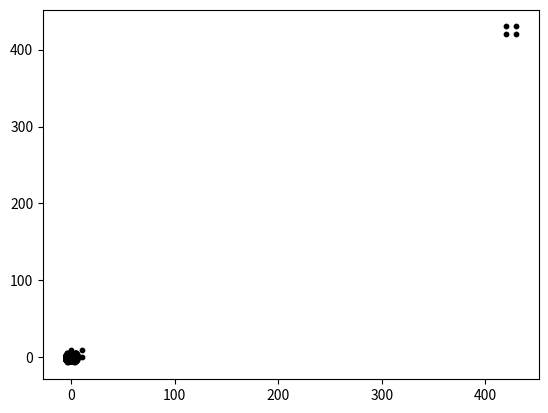

Write the Python code that produced this figure. (Note: this script raises an exception after producing the figure.)
import random
import math
import numpy as np
import matplotlib.pyplot as plt

from collections import defaultdict

# Let us create three datasets. The first is a toy one, the second consists
# of blobs of points, and the second consists of concentric circles.

blob = lambda x, y, stddev, n_samples: list(zip(
    np.random.normal(x, stddev, n_samples),
    np.random.normal(y, stddev, n_samples)
))

circle = lambda x, y, stddev, radius, n_samples: [
    (
        x + radius * math.cos(2 * math.pi * i / n_samples) + np.random.normal(0, stddev),
        y + radius * math.sin(2 * math.pi * i / n_samples) + np.random.normal(0, stddev)
    )
    for i in range(n_samples)
]

birthday_dataset = [(0, 0), (0, 10), (10, 0), (10, 10), (420, 420), (420, 430), (430, 420), (430, 430)]
plt.scatter(*zip(*birthday_dataset), s=10, color='black')
plt.show()

blobs_dataset = sum((blob(x, y, 1, 200) for x, y in [(0, 0), (3, 3), (-3, 3), (-3, -3), (3, -3)]), start=[])
plt.scatter(*zip(*blobs_dataset), s=10, color='black')
plt.show()

circles_dataset = sum((circle(0, 0, 0.1, radius, radius * 50) for radius in [1, 3, 5]), start=[])
plt.scatter(*zip(*circles_dataset), s=10, color='black')
plt.show()

def display_clusters(clusters):
    # get len(clusters) spaced out colors
    colors = plt.get_cmap('Accent')(np.linspace(0, 1, len(clusters)))
    for (cluster_center, cluster), color in zip(clusters.items(), colors):
        # plot the cluster center using a big marker
        plt.scatter(*cluster_center, s=1000, color=color, alpha=0.2)
        # plot the cluster points using small markers
        plt.scatter(*zip(*cluster), s=10, color=color)
    plt.show()

def compute_clusters(X, cluster_centers):
    '''
    Given fixed cluster centers, computes the clusters of each cluster center c
    with respect to X, i.e. the set of points whose nearest cluster center is c.
    
    Returns:
        clusters (dict): the clusters as sets of points (tuples of floats),
            keyed by their cluster center
    '''
    X, cluster_centers = np.array(X), np.array(cluster_centers)
    # TODO: Implement this, and use the following two cells to ensure it works.
    #     We will probably do this together because numpy is hard.

# The bottom-left points should be green, and the top-right points should be gray
display_clusters(compute_clusters(birthday_dataset, [(110, 210), (310, 210)]))

# Here are some tests for `compute_clusters`
assert compute_clusters(birthday_dataset, [(5, 5), (425, 425)]) == {
    (5, 5): {(0, 0), (0, 10), (10, 0), (10, 10)},
    (425, 425): {(420, 420), (420, 430), (430, 420), (430, 430)}
}
assert compute_clusters(birthday_dataset, [(210, 210)]) == {
    (210, 210): set(birthday_dataset)
}
assert compute_clusters(birthday_dataset, birthday_dataset) == {
    point: {point}
    for point in birthday_dataset
}
assert compute_clusters(birthday_dataset, [(110, 210), (310, 210)]) == {
    (110, 210): {(0, 0), (0, 10), (10, 0), (10, 10)},
    (310, 210): {(420, 420), (420, 430), (430, 420), (430, 430)}
}

# TODO: Make a `KMeans` class that implements the KMeans algorithm and passes
#    the tests in the following cell. In particular, your implementation
#    should basically live in the `__init__` method and should store the
#    results in `converged` and `clusters` attributes.

# Here are some tests for the KMeans class
kmeans_birthday = KMeans(birthday_dataset, 2)
assert kmeans_birthday.converged
assert kmeans_birthday.clusters == {
    (5, 5): {(0, 0), (0, 10), (10, 0), (10, 10)},
    (425, 425): {(420, 420), (420, 430), (430, 420), (430, 430)}
}

kmeans_one_iteration = KMeans(blobs_dataset, 5, max_iter=1)
assert not kmeans_one_iteration.converged

kmeans_birthday = KMeans(blobs_dataset, 5)
print(f'{kmeans_blobs.converged=}')
display_clusters(kmeans_blobs.clusters)

kmeans_blobs = KMeans(blobs_dataset, 5)
print(f'{kmeans_blobs.converged=}')
display_clusters(kmeans_blobs.clusters)

kmeans_circles = KMeans(circles_dataset, 3)
print(f'{kmeans_circles.converged=}')
display_clusters(kmeans_circles.clusters)

